Run: headless pygame with SDL's dummy video driver; simulated clock (each Clock.tick advances the game by its frame time, no real sleeping); random seed 0; keys injected as events and as key.get_pressed() state; no mouse input.
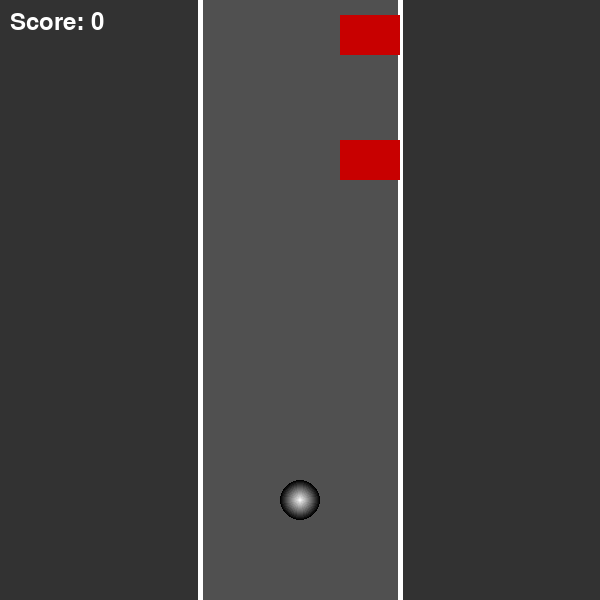
Frame 1 of 4 · flips 1–60 · no input
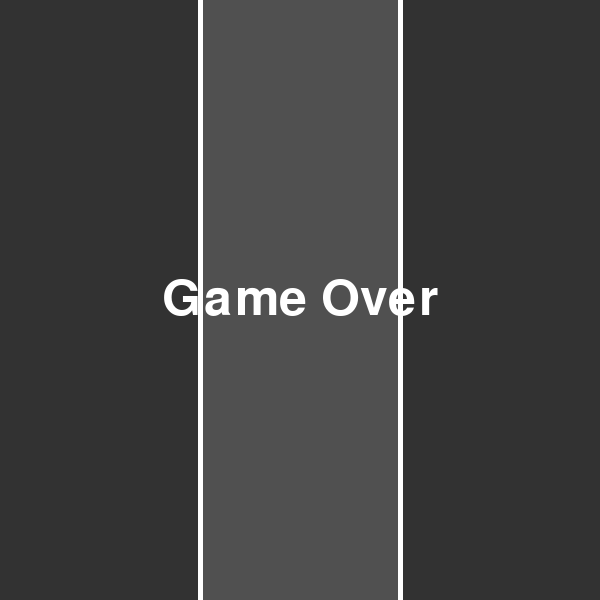
Frame 2 of 4 · flips 61–180 · tapped SPACE, RETURN · held RIGHT (→), D
Frame 3 of 4 · flips 181–300 · held DOWN (↓), S · screen unchanged from frame 2, image omitted
Frame 4 of 4 · flips 301–420 · held LEFT (←), A, UP (↑), W · screen unchanged from frame 3, image omitted

The pygame program that drew these frames:

import pygame
import sys
import random

# Initialize Pygame
pygame.init()

# Screen dimensions
WIDTH, HEIGHT = 600, 600
screen = pygame.display.set_mode((WIDTH, HEIGHT))
pygame.display.set_caption("Road Game")

# Colors
BACKGROUND_COLOR = (50, 50, 50)
ROAD_COLOR = (80, 80, 80)
SPHERE_COLOR = (255, 255, 255)
OBSTACLE_COLOR = (200, 0, 0)
TEXT_COLOR = (255, 255, 255)

# Sphere properties
sphere_radius = 20
sphere_x, sphere_y = WIDTH // 2, HEIGHT - 100  # Start at bottom center
sphere_speed = 5

# Obstacle properties
obstacle_width, obstacle_height = 60, 40
obstacles = []  # List to store active obstacles
obstacle_speed = 5
obstacle_spawn_rate = 25  # Frames between new obstacles

# Explosion effect
explosion_radius = 0
explosion_growing = False

# Font for "Game Over" and score
font_large = pygame.font.Font(None, 74)
font_small = pygame.font.Font(None, 36)
game_over_text = font_large.render("Game Over", True, TEXT_COLOR)

# Game state
game_over = False
score = 0
frames_since_last_obstacle = 0


def draw_sphere(x, y, radius):
    # Draw a simple sphere with a gradient effect
    for i in range(radius, 0, -1):
        color = (int(255 * (1 - i / radius)), int(255 * (1 - i / radius)), int(255 * (1 - i / radius)))
        pygame.draw.circle(screen, color, (int(x), int(y)), i)


def draw_road():
    # Draw the road with lanes
    pygame.draw.rect(screen, ROAD_COLOR, (WIDTH // 3, 0, WIDTH // 3, HEIGHT))
    pygame.draw.line(screen, (255, 255, 255), (WIDTH // 3, 0), (WIDTH // 3, HEIGHT), 5)
    pygame.draw.line(screen, (255, 255, 255), (2 * WIDTH // 3, 0), (2 * WIDTH // 3, HEIGHT), 5)


def spawn_obstacle():
    # Spawn an obstacle at a random position in the road lane
    lane_x = random.choice([WIDTH // 3 + obstacle_width, 2 * WIDTH // 3 - obstacle_width])
    obstacles.append([lane_x, -obstacle_height])  # Position off-screen at top


def move_obstacles():
    global score, obstacles
    for obstacle in obstacles:
        obstacle[1] += obstacle_speed  # Move down by obstacle_speed

    # Remove obstacles that have left the screen
    obstacles = [obs for obs in obstacles if obs[1] < HEIGHT]

    # Increment score for each obstacle passed
    for obstacle in obstacles:
        if obstacle[1] > sphere_y + sphere_radius and not game_over:
            score += 1


def draw_obstacles():
    for obstacle in obstacles:
        pygame.draw.rect(screen, OBSTACLE_COLOR, (*obstacle, obstacle_width, obstacle_height))


def detect_collision():
    global game_over, explosion_growing
    sphere_rect = pygame.Rect(sphere_x - sphere_radius, sphere_y - sphere_radius, sphere_radius * 2, sphere_radius * 2)
    for obstacle in obstacles:
        obstacle_rect = pygame.Rect(obstacle[0], obstacle[1], obstacle_width, obstacle_height)
        if sphere_rect.colliderect(obstacle_rect):
            game_over = True
            explosion_growing = True  # Start explosion animation
            return


def explode():
    global explosion_radius, explosion_growing
    if explosion_growing:
        explosion_radius += 5
        if explosion_radius > 100:  # End explosion after reaching a certain radius
            explosion_growing = False
        pygame.draw.circle(screen, (255, 100, 100), (sphere_x, sphere_y), explosion_radius)


def draw_score():
    score_text = font_small.render("Score: " + str(score), True, TEXT_COLOR)
    screen.blit(score_text, (10, 10))


# Main game loop
clock = pygame.time.Clock()
while True:
    screen.fill(BACKGROUND_COLOR)
    draw_road()

    if game_over:
        explode()
        screen.blit(game_over_text,
                    (WIDTH // 2 - game_over_text.get_width() // 2, HEIGHT // 2 - game_over_text.get_height() // 2))
    else:
        keys = pygame.key.get_pressed()
        if keys[pygame.K_LEFT] and sphere_x > WIDTH // 3 + sphere_radius:
            sphere_x -= sphere_speed
        if keys[pygame.K_RIGHT] and sphere_x < 2 * WIDTH // 3 - sphere_radius:
            sphere_x += sphere_speed
        if keys[pygame.K_UP] and sphere_y > sphere_radius:
            sphere_y -= sphere_speed
        if keys[pygame.K_DOWN] and sphere_y < HEIGHT - sphere_radius:
            sphere_y += sphere_speed

        draw_sphere(sphere_x, sphere_y, sphere_radius)

        # Spawn new obstacles periodically
        frames_since_last_obstacle += 1
        if frames_since_last_obstacle >= obstacle_spawn_rate:
            spawn_obstacle()
            frames_since_last_obstacle = 0

        move_obstacles()
        draw_obstacles()
        detect_collision()
        draw_score()

    pygame.display.flip()
    clock.tick(30)

    # Handle quitting the game
    for event in pygame.event.get():
        if event.type == pygame.QUIT:
            pygame.quit()
            sys.exit()
